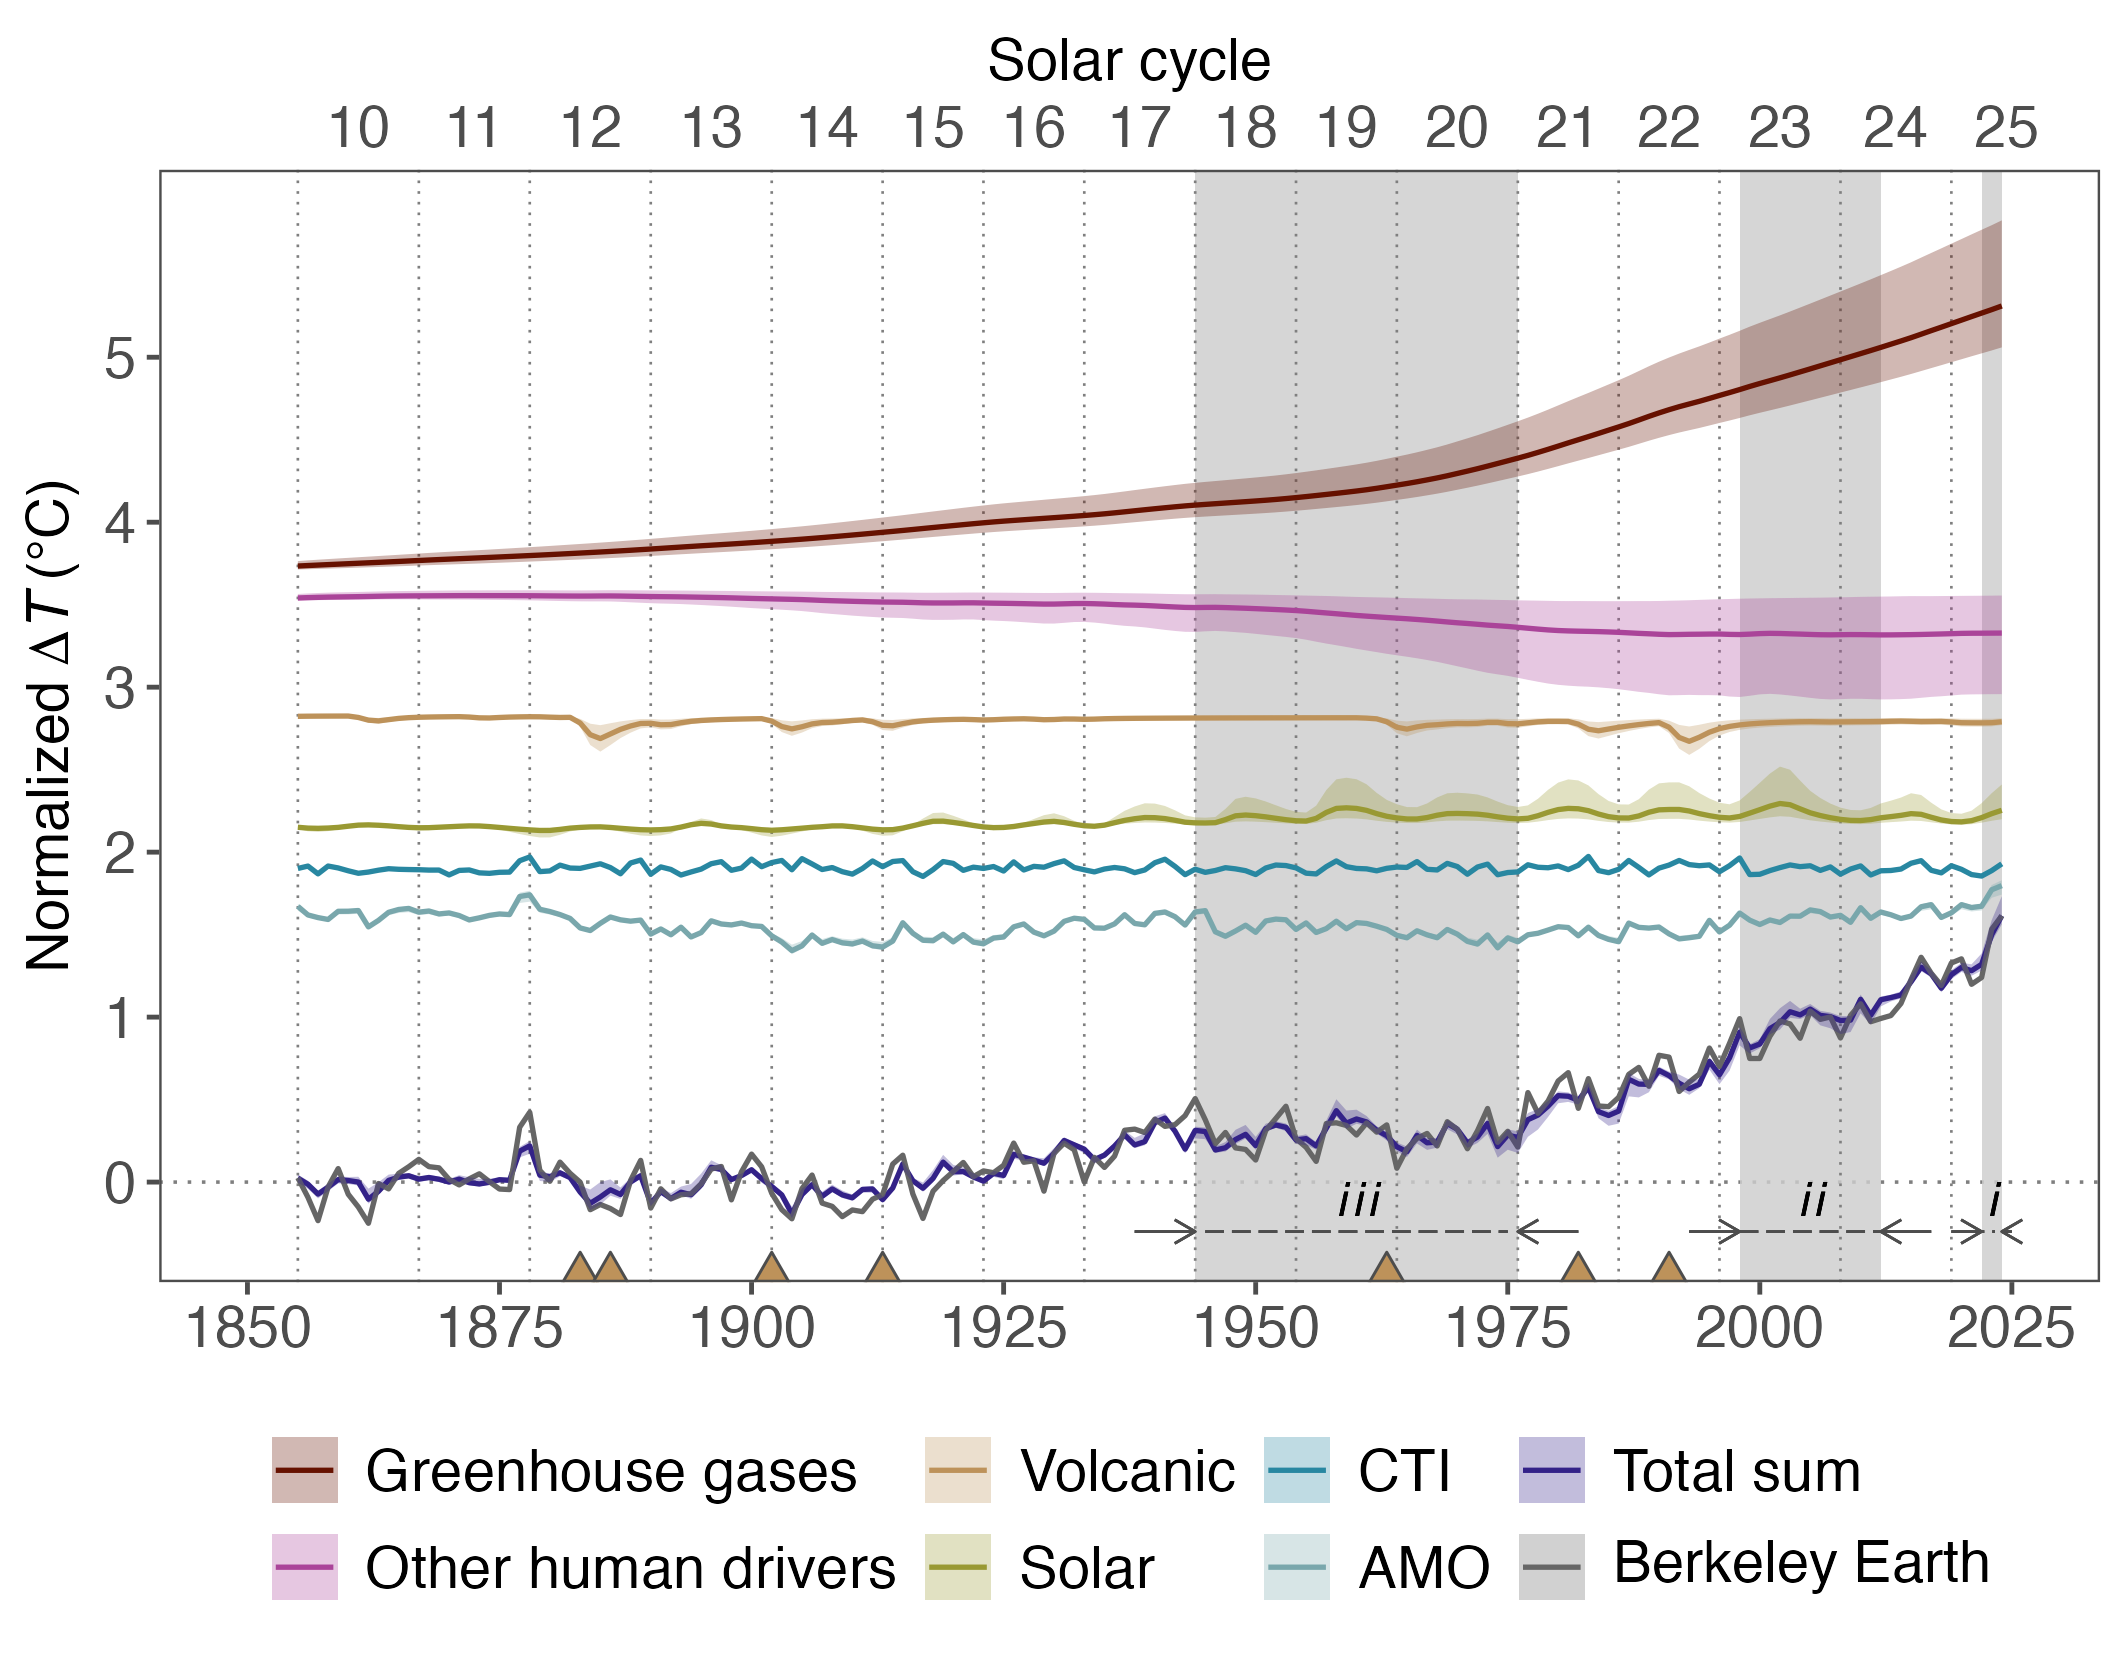

Data behind this chart, as committed beside it:
year, amo, est, mei, obs, r_ghg, r_othanthro, rfc_solar, rfc_volc
1855, 0.07152, 0.02397, 0.001091, 0.02586, -0.06561, -0.009184, 0.0007491, 0.02335
1856, 0.01933, -0.01309, 0.01557, -0.09223, -0.06265, -0.00709, -0.004285, 0.02407
1857, 0.003266, -0.07285, -0.03155, -0.2337, -0.0598, -0.005435, -0.00561, 0.02446
1858, -0.008072, -0.03056, 0.01578, -0.03006, -0.057, -0.004086, -0.00378, 0.0247
1859, 0.04144, 0.01506, 0.004197, 0.08186, -0.05426, -0.003048, 9.09373201745346e-05, 0.02487
1860, 0.04192, 0.009418, -0.01305, -0.07398, -0.05152, -0.002169, 0.007279, 0.02498
1861, 0.04607, 0.0002407, -0.02807, -0.1514, -0.04875, -0.001206, 0.01374, 0.01644
1862, -0.05299, -0.1038, -0.02064, -0.2499, -0.04604, -5.55365336327857e-05, 0.01525, 9.37116391012717e-05
1863, -0.01359, -0.05572, -0.009294, -0.008643, -0.04329, 0.001202, 0.01303, -0.004314
1864, 0.03527, 0.01029, -0.0003894, -0.04114, -0.04053, 0.002174, 0.009352, 0.003249
1865, 0.05253, 0.03009, -0.00399, 0.05277, -0.03775, 0.002776, 0.004418, 0.01075
1866, 0.05882, 0.0383, -0.005455, 0.09311, -0.03491, 0.003278, 4.98059378651449e-05, 0.01524
1867, 0.03631, 0.01819, -0.006446, 0.1377, -0.03205, 0.003601, -0.002219, 0.01766
1868, 0.04324, 0.02782, -0.008786, 0.09361, -0.02919, 0.003844, -0.001646, 0.01911
1869, 0.02546, 0.01716, -0.008641, 0.08636, -0.02643, 0.004187, 0.00117, 0.02007
1870, 0.03153, 0.0003063, -0.03809, 0.01636, -0.02376, 0.00453, 0.004045, 0.02076
1871, 0.01568, 0.01793, -0.01073, -0.01714, -0.02113, 0.004867, 0.006988, 0.02129
1872, -0.01092, -0.003613, -0.008015, 0.01936, -0.01854, 0.004984, 0.009192, 0.01894
1873, 0.001821, -0.01129, -0.02556, 0.05019, -0.01596, 0.004869, 0.008703, 0.01412
1874, 0.01671, -0.001317, -0.02845, 0.002524, -0.01327, 0.004811, 0.004813, 0.01335
1875, 0.02537, 0.01434, -0.02208, -0.04214, -0.01052, 0.004829, -0.0003121, 0.01637
1876, 0.02156, 0.01082, -0.02109, -0.04539, -0.007762, 0.004714, -0.005649, 0.01881
1877, 0.1311, 0.1876, 0.04793, 0.3322, -0.004982, 0.004575, -0.01064, 0.0201
1878, 0.1414, 0.2197, 0.07085, 0.4232, -0.002133, 0.004354, -0.01508, 0.02088
1879, 0.05377, 0.04184, -0.01792, 0.07094, 0.0007475, 0.003872, -0.0185, 0.02048
1880, 0.04006, 0.03255, -0.01379, 0.00494, 0.003736, 0.003335, -0.0183, 0.0182
1881, 0.02163, 0.05632, 0.02132, 0.1209, 0.006816, 0.002896, -0.01213, 0.01641
1882, -0.001746, 0.02714, 0.003564, 0.05327, 0.009955, 0.002499, -0.004406, 0.01721
1883, -0.05953, -0.06068, 0.001612, -0.0003931, 0.01308, 0.002243, -6.31144495130253e-05, -0.01702
1884, -0.07516, -0.1286, 0.01543, -0.1674, 0.01625, 0.002383, 0.002823, -0.08788
1885, -0.03146, -0.09034, 0.02946, -0.1356, 0.01949, 0.002866, 0.003338, -0.1114
1886, 0.006869, -0.04668, 0.006363, -0.1603, 0.02288, 0.002998, -0.0002922, -0.08348
1887, -0.01027, -0.07512, -0.03108, -0.1966, 0.02635, 0.002365, -0.005358, -0.05552
1888, -0.01839, 0.000808, 0.03435, 0.009774, 0.02997, 0.001341, -0.01004, -0.03521
1889, -0.01188, 0.03893, 0.05199, 0.1315, 0.03373, 0.0003467, -0.01399, -0.02
1890, -0.09675, -0.1292, -0.03404, -0.1574, 0.03755, -0.000577, -0.01531, -0.01872
1891, -0.06573, -0.0579, 0.01052, -0.04089, 0.04146, -0.001329, -0.01371, -0.02787
1892, -0.1009, -0.09961, -0.004965, -0.1019, 0.0454, -0.001852, -0.009209, -0.02663
1893, -0.05486, -0.06138, -0.03867, -0.07673, 0.04934, -0.002583, 0.001906, -0.01553
1894, -0.1141, -0.07653, -0.02004, -0.07073, 0.05322, -0.003608, 0.01622, -0.006864
1895, -0.08765, -0.01658, -0.002821, -0.01023, 0.05703, -0.004717, 0.02461, -0.001827
1896, -0.01621, 0.08996, 0.02989, 0.07886, 0.06071, -0.005848, 0.02039, 0.00148
1897, -0.0355, 0.07654, 0.0424, 0.09461, 0.06432, -0.007085, 0.009113, 0.003862
1898, -0.04125, 0.0154, -0.01, -0.1077, 0.06802, -0.008547, 0.002213, 0.005666
1899, -0.02979, 0.03935, 0.0034, 0.06227, 0.07189, -0.01029, -0.00148, 0.007082
1900, -0.04586, 0.07483, 0.05793, 0.1695, 0.07589, -0.01203, -0.007454, 0.008241
1901, -0.05032, 0.02139, 0.0118, 0.09261, 0.07998, -0.01344, -0.01394, 0.009215
1902, -0.1072, -0.02639, 0.03685, -0.06781, 0.0841, -0.01479, -0.01742, -0.005706
1903, -0.145, -0.07785, 0.04964, -0.1673, 0.08834, -0.01615, -0.01445, -0.03852
1904, -0.1968, -0.1928, -0.006831, -0.2225, 0.09269, -0.0175, -0.009578, -0.05292
1905, -0.1681, -0.07535, 0.06055, -0.03981, 0.09719, -0.0191, -0.004672, -0.03988
1906, -0.1023, -0.01605, 0.02852, 0.04269, 0.1019, -0.02137, 0.0005287, -0.0226
1907, -0.1527, -0.08616, -0.005269, -0.1276, 0.1068, -0.02391, 0.004198, -0.01444
1908, -0.1301, -0.04156, 0.006691, -0.1471, 0.1119, -0.02588, 0.009033, -0.01242
1909, -0.1496, -0.07754, -0.01831, -0.2094, 0.117, -0.02764, 0.009289, -0.007616
1910, -0.1564, -0.09508, -0.03317, -0.169, 0.1223, -0.02947, 0.004285, -0.001916
1911, -0.1392, -0.04463, 0.0008814, -0.1792, 0.1277, -0.03105, -0.002896, 0.001503
1912, -0.1675, -0.04196, 0.04665, -0.1037, 0.1332, -0.03256, -0.01044, -0.00922
1913, -0.1752, -0.1063, 0.0119, -0.07606, 0.1388, -0.03387, -0.01469, -0.03087
1914, -0.1394, -0.03592, 0.04326, 0.1089, 0.1443, -0.03444, -0.01362, -0.03385
... 110 more rows
